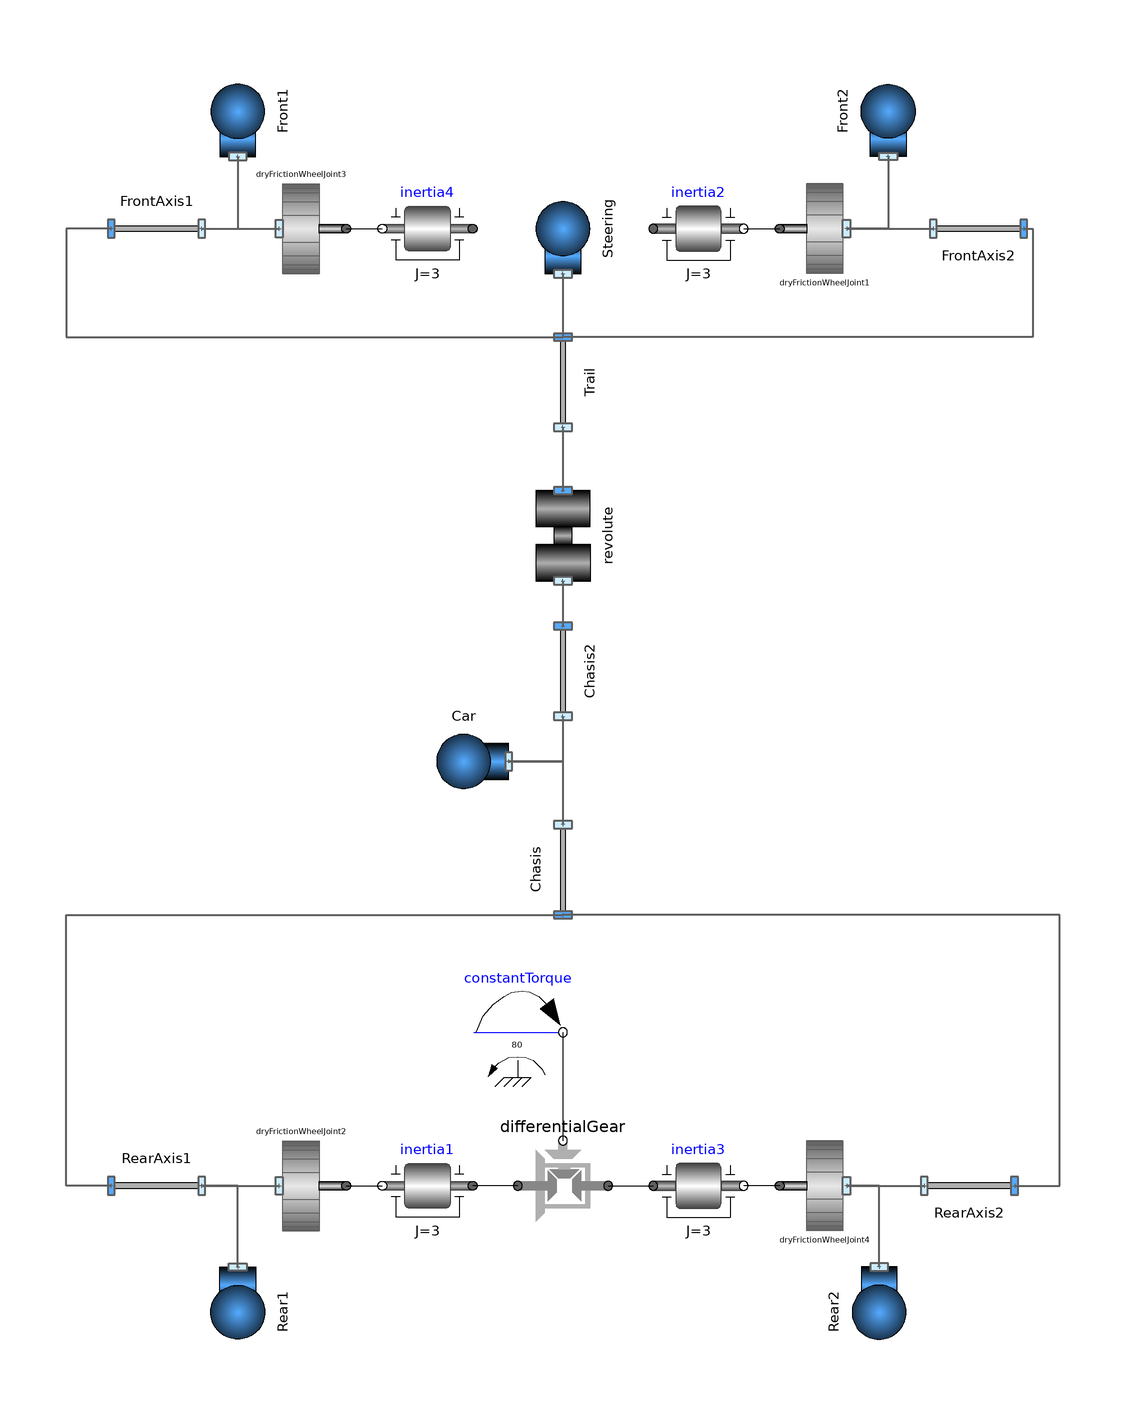

The component connection diagram of the Modelica model below, drawn from its own Placement and Line annotations.

model TwoTrack
  PlanarMechanicsV2.Parts.Body Rear1(m=10, I=1)
    annotation (Placement(transformation(extent={{10,-10},{-10,10}},
        rotation=90,
        origin={-72,-140})));
  PlanarMechanicsV2.VehicleComponents.DifferentialGear differentialGear
    annotation (Placement(transformation(extent={{-10,-10},{10,10}},
        rotation=180,
        origin={0,-112})));
  PlanarMechanicsV2.Parts.Body Rear2(m=10, I=1)
    annotation (Placement(transformation(extent={{-10,-10},{10,10}},
        rotation=270,
        origin={70,-140})));
  Modelica.Mechanics.Rotational.Components.Inertia inertia1(
                                                           J=3)
    annotation (Placement(transformation(extent={{-20,-122},{-40,-102}})));
  Modelica.Mechanics.Rotational.Components.Inertia inertia3(
                                                           J=3)
    annotation (Placement(transformation(extent={{20,-122},{40,-102}})));
  Modelica.Mechanics.Rotational.Sources.ConstantTorque constantTorque(
      tau_constant=80)
    annotation (Placement(transformation(extent={{-20,-88},{0,-68}})));
  PlanarMechanicsV2.VehicleComponents.Wheels.DryFrictionWheelJoint
    dryFrictionWheelJoint4(
    N=400,
    vAdhesion=0.05,
    vSlide=0.15,
    mu_A=0.8,
    mu_S=0.4,
    radius=0.3,
    r={1,0})    annotation (Placement(transformation(
        extent={{10,-10},{-10,10}},
        rotation=0,
        origin={58,-112})));
  PlanarMechanicsV2.VehicleComponents.Wheels.DryFrictionWheelJoint
    dryFrictionWheelJoint2(
    N=400,
    vAdhesion=0.05,
    vSlide=0.15,
    mu_A=0.8,
    mu_S=0.4,
    radius=0.3,
    r={1,0})    annotation (Placement(transformation(
        extent={{10,-10},{-10,10}},
        rotation=180,
        origin={-58,-112})));
  PlanarMechanicsV2.Parts.FixedTranslation RearAxis1(r={0,0.75}) annotation (
      Placement(transformation(
        extent={{-10,-10},{10,10}},
        rotation=180,
        origin={-90,-112})));
  PlanarMechanicsV2.Parts.FixedTranslation RearAxis2(r={0,-0.75})
    annotation (Placement(transformation(extent={{80,-122},{100,-102}})));
  PlanarMechanicsV2.Parts.FixedTranslation Chasis2(r={1.1,0}) annotation (
      Placement(transformation(
        extent={{-10,-10},{10,10}},
        rotation=90,
        origin={0,2})));
  PlanarMechanicsV2.Parts.FixedTranslation Chasis(r={-1.1,0}) annotation (
      Placement(transformation(
        extent={{-10,-10},{10,10}},
        rotation=270,
        origin={0,-42})));
  PlanarMechanicsV2.Parts.Body Car(m=1600, I=1270)
    annotation (Placement(transformation(extent={{-10,-10},{10,10}},
        rotation=180,
        origin={-22,-18})));
  PlanarMechanicsV2.Joints.Revolute revolute annotation (Placement(
        transformation(
        extent={{-10,-10},{10,10}},
        rotation=90,
        origin={0,32})));
  PlanarMechanicsV2.Parts.FixedTranslation Trail(r={0.05,0}) annotation (
      Placement(transformation(
        extent={{-10,-10},{10,10}},
        rotation=90,
        origin={0,66})));
  PlanarMechanicsV2.VehicleComponents.Wheels.DryFrictionWheelJoint
    dryFrictionWheelJoint1(
    N=400,
    vAdhesion=0.05,
    vSlide=0.15,
    mu_A=0.8,
    mu_S=0.4,
    radius=0.3,
    r={1,0})    annotation (Placement(transformation(
        extent={{10,-10},{-10,10}},
        rotation=0,
        origin={58,100})));
  PlanarMechanicsV2.Parts.Body Front2(m=10, I=1)
    annotation (Placement(transformation(extent={{10,-10},{-10,10}},
        rotation=270,
        origin={72,126})));
  Modelica.Mechanics.Rotational.Components.Inertia inertia2(
                                                           J=3)
    annotation (Placement(transformation(extent={{20,90},{40,110}})));
  PlanarMechanicsV2.VehicleComponents.Wheels.DryFrictionWheelJoint
    dryFrictionWheelJoint3(
    N=400,
    vAdhesion=0.05,
    vSlide=0.15,
    mu_A=0.8,
    mu_S=0.4,
    radius=0.3,
    r={1,0})    annotation (Placement(transformation(
        extent={{10,-10},{-10,10}},
        rotation=180,
        origin={-58,100})));
  Modelica.Mechanics.Rotational.Components.Inertia inertia4(
                                                           J=3)
    annotation (Placement(transformation(extent={{-20,90},{-40,110}})));
  PlanarMechanicsV2.Parts.Body Front1(m=10, I=1)
    annotation (Placement(transformation(extent={{-10,-10},{10,10}},
        rotation=90,
        origin={-72,126})));
  PlanarMechanicsV2.Parts.FixedTranslation FrontAxis2(r={0,-0.75})
    annotation (Placement(transformation(extent={{82,90},{102,110}})));
  PlanarMechanicsV2.Parts.FixedTranslation FrontAxis1(r={0,0.75}) annotation (
      Placement(transformation(
        extent={{-10,-10},{10,10}},
        rotation=180,
        origin={-90,100})));
  PlanarMechanicsV2.Parts.Body Steering(m=0, I=15)
    annotation (Placement(transformation(extent={{-10,-10},{10,10}},
        rotation=90,
        origin={0,100})));
equation
  connect(dryFrictionWheelJoint4.flange_a, inertia3.flange_b) annotation (Line(
      points={{48,-112},{40,-112}},
      color={0,0,0},
      smooth=Smooth.None));
  connect(dryFrictionWheelJoint2.flange_a, inertia1.flange_b) annotation (Line(
      points={{-48,-112},{-40,-112}},
      color={0,0,0},
      smooth=Smooth.None));
  connect(dryFrictionWheelJoint4.frame_a, RearAxis2.frame_a) annotation (Line(
      points={{62.8,-112},{80,-112}},
      color={95,95,95},
      thickness=0.5,
      smooth=Smooth.None));
  connect(RearAxis1.frame_a, dryFrictionWheelJoint2.frame_a) annotation (Line(
      points={{-80,-112},{-62.8,-112}},
      color={95,95,95},
      thickness=0.5,
      smooth=Smooth.None));
  connect(Car.frame_a, Chasis.frame_a) annotation (Line(
      points={{-12,-18},{0,-18},{0,-32}},
      color={95,95,95},
      thickness=0.5,
      smooth=Smooth.None));
  connect(Rear1.frame_a, RearAxis1.frame_a) annotation (Line(
      points={{-72,-130},{-72,-112},{-80,-112}},
      color={95,95,95},
      thickness=0.5,
      smooth=Smooth.None));
  connect(Rear2.frame_a, dryFrictionWheelJoint4.frame_a) annotation (Line(
      points={{70,-130},{70,-112},{62.8,-112}},
      color={95,95,95},
      thickness=0.5,
      smooth=Smooth.None));
  connect(RearAxis2.frame_b, Chasis.frame_b) annotation (Line(
      points={{100,-112},{110,-112},{110,-52},{0,-52}},
      color={95,95,95},
      thickness=0.5,
      smooth=Smooth.None));
  connect(RearAxis1.frame_b, Chasis.frame_b) annotation (Line(
      points={{-100,-112},{-110,-112},{-110,-52},{0,-52}},
      color={95,95,95},
      thickness=0.5,
      smooth=Smooth.None));
  connect(Chasis2.frame_a, Car.frame_a) annotation (Line(
      points={{-4.44089e-016,-8},{-4.44089e-016,-18},{-12,-18}},
      color={95,95,95},
      thickness=0.5,
      smooth=Smooth.None));
  connect(differentialGear.flange_right, inertia1.flange_a) annotation (Line(
      points={{-10,-112},{-20,-112}},
      color={0,0,0},
      smooth=Smooth.None));
  connect(differentialGear.flange_left, inertia3.flange_a) annotation (Line(
      points={{10,-112},{20,-112}},
      color={0,0,0},
      smooth=Smooth.None));
  connect(constantTorque.flange, differentialGear.flange_b) annotation (Line(
      points={{0,-78},{0,-102},{1.22125e-015,-102}},
      color={0,0,0},
      smooth=Smooth.None));
  connect(revolute.frame_a, Chasis2.frame_b) annotation (Line(
      points={{-6.66134e-016,22},{-6.66134e-016,12},{6.66134e-016,12}},
      color={95,95,95},
      thickness=0.5,
      smooth=Smooth.None));
  connect(Trail.frame_a, revolute.frame_b) annotation (Line(
      points={{0,56},{4.44089e-016,56},{4.44089e-016,42}},
      color={95,95,95},
      thickness=0.5,
      smooth=Smooth.None));
  connect(FrontAxis1.frame_a, dryFrictionWheelJoint3.frame_a) annotation (Line(
      points={{-80,100},{-62.8,100}},
      color={95,95,95},
      thickness=0.5,
      smooth=Smooth.None));
  connect(dryFrictionWheelJoint3.flange_a, inertia4.flange_b) annotation (Line(
      points={{-48,100},{-40,100}},
      color={0,0,0},
      smooth=Smooth.None));
  connect(inertia2.flange_b, dryFrictionWheelJoint1.flange_a) annotation (Line(
      points={{40,100},{48,100}},
      color={0,0,0},
      smooth=Smooth.None));
  connect(dryFrictionWheelJoint1.frame_a, FrontAxis2.frame_a) annotation (Line(
      points={{62.8,100},{82,100}},
      color={95,95,95},
      thickness=0.5,
      smooth=Smooth.None));
  connect(Front2.frame_a, dryFrictionWheelJoint1.frame_a) annotation (Line(
      points={{72,116},{72,100},{62.8,100}},
      color={95,95,95},
      thickness=0.5,
      smooth=Smooth.None));
  connect(Front1.frame_a, dryFrictionWheelJoint3.frame_a) annotation (Line(
      points={{-72,116},{-72,100},{-62.8,100}},
      color={95,95,95},
      thickness=0.5,
      smooth=Smooth.None));
  connect(FrontAxis2.frame_b, Trail.frame_b) annotation (Line(
      points={{102,100},{104,100},{104,76},{0,76}},
      color={95,95,95},
      thickness=0.5,
      smooth=Smooth.None));
  connect(FrontAxis1.frame_b, Trail.frame_b) annotation (Line(
      points={{-100,100},{-110,100},{-110,76},{0,76}},
      color={95,95,95},
      thickness=0.5,
      smooth=Smooth.None));
  connect(Steering.frame_a, Trail.frame_b) annotation (Line(
      points={{0,90},{0,76}},
      color={95,95,95},
      thickness=0.5,
      smooth=Smooth.None));
  annotation (
    Diagram(coordinateSystem(preserveAspectRatio=false, extent={{-140,-160},{
            140,140}}), graphics),
    uses(Modelica(version="3.2")),
    Icon(coordinateSystem(extent={{-140,-160},{140,140}})));
end TwoTrack;